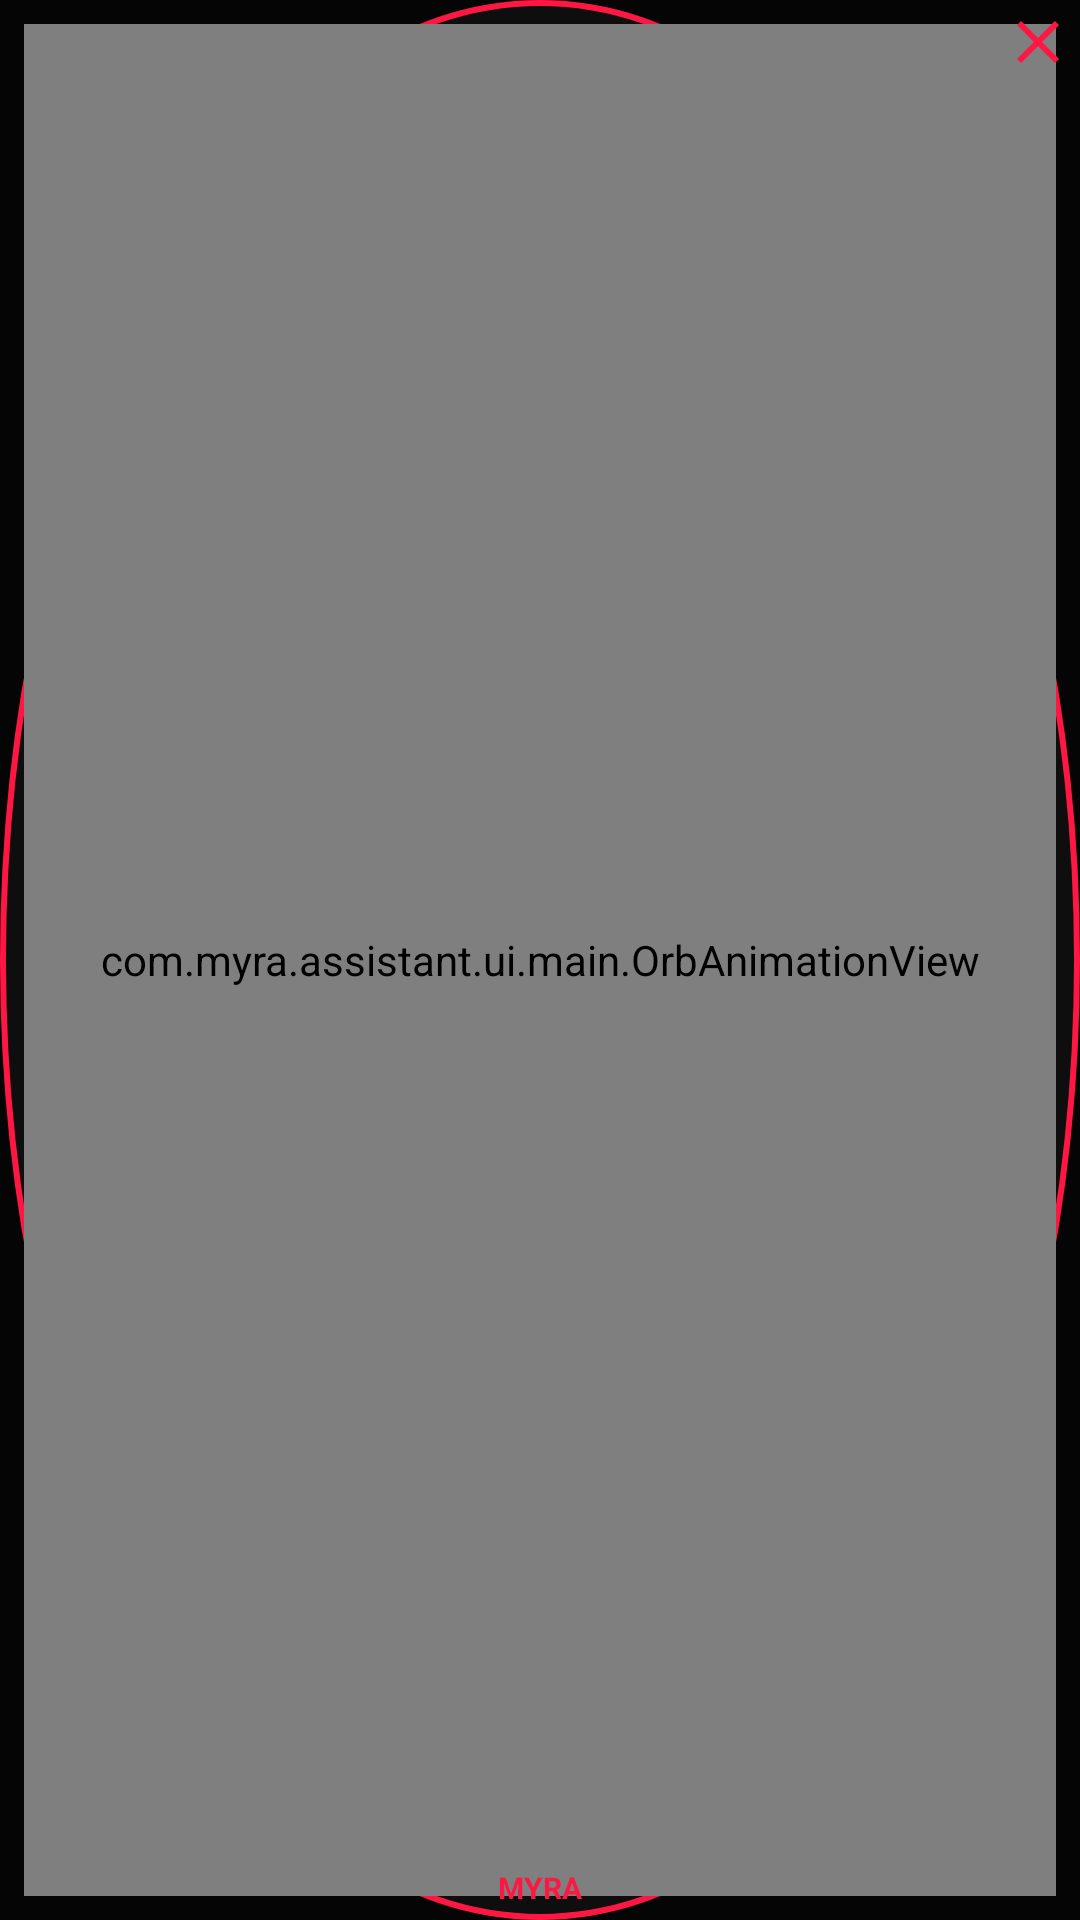

Here is an Android app screen rendered from its layout file. Give the layout XML and the strings, colors and styles it references.
<!-- AndroidManifest.xml: application theme Theme.Myra -->
<!-- res/layout/overlay_orb.xml -->
<?xml version="1.0" encoding="utf-8"?>
<FrameLayout xmlns:android="http://schemas.android.com/apk/res/android"
    android:layout_width="160dp"
    android:layout_height="160dp"
    android:background="@drawable/bg_overlay_orb">

    <com.myra.assistant.ui.main.OrbAnimationView
        android:id="@+id/overlayOrb"
        android:layout_width="match_parent"
        android:layout_height="match_parent"
        android:layout_margin="8dp" />

    <ImageButton
        android:id="@+id/overlayClose"
        android:layout_width="28dp"
        android:layout_height="28dp"
        android:layout_gravity="top|end"
        android:background="?attr/selectableItemBackgroundBorderless"
        android:contentDescription="Close"
        android:src="@drawable/ic_close" />

    <TextView
        android:layout_width="wrap_content"
        android:layout_height="wrap_content"
        android:layout_gravity="bottom|center_horizontal"
        android:layout_marginBottom="4dp"
        android:text="MYRA"
        android:textColor="@color/primary_red"
        android:textSize="10sp"
        android:textStyle="bold" />
</FrameLayout>
<!-- resources referenced by this layout -->
<resources>
  <color name="primary_red">#FF1744</color>
  <!-- drawable bg_overlay_orb (drawable) -->
  <?xml version="1.0" encoding="utf-8"?>
  <shape xmlns:android="http://schemas.android.com/apk/res/android"
      android:shape="oval">
      <solid android:color="#CC111111" />
      <stroke
          android:width="2dp"
          android:color="@color/primary_red" />
  </shape>
  <!-- drawable ic_close (drawable) -->
  <?xml version="1.0" encoding="utf-8"?>
  <vector xmlns:android="http://schemas.android.com/apk/res/android"
      android:width="24dp"
      android:height="24dp"
      android:viewportWidth="24"
      android:viewportHeight="24">
      <path
          android:fillColor="#FF1744"
          android:pathData="M19,6.41L17.59,5 12,10.59 6.41,5 5,6.41 10.59,12 5,17.59 6.41,19 12,13.41 17.59,19 19,17.59 13.41,12z" />
  </vector>
  <style name="Theme.Myra" parent="Theme.MaterialComponents.DayNight.NoActionBar">
          <item name="colorPrimary">@color/primary_red</item>
          <item name="colorPrimaryVariant">@color/primary_purple</item>
          <item name="colorOnPrimary">@color/white</item>
          <item name="android:statusBarColor">@android:color/transparent</item>
          <item name="android:navigationBarColor">@color/nav_bar</item>
          <item name="android:windowLightStatusBar">false</item>
          <item name="android:windowBackground">@color/background</item>
          <item name="android:colorBackground">@color/background</item>
      </style>
  <color name="primary_purple">#D500F9</color>
  <color name="white">#FFFFFF</color>
  <color name="nav_bar">#050505</color>
  <color name="background">#050505</color>
</resources>
